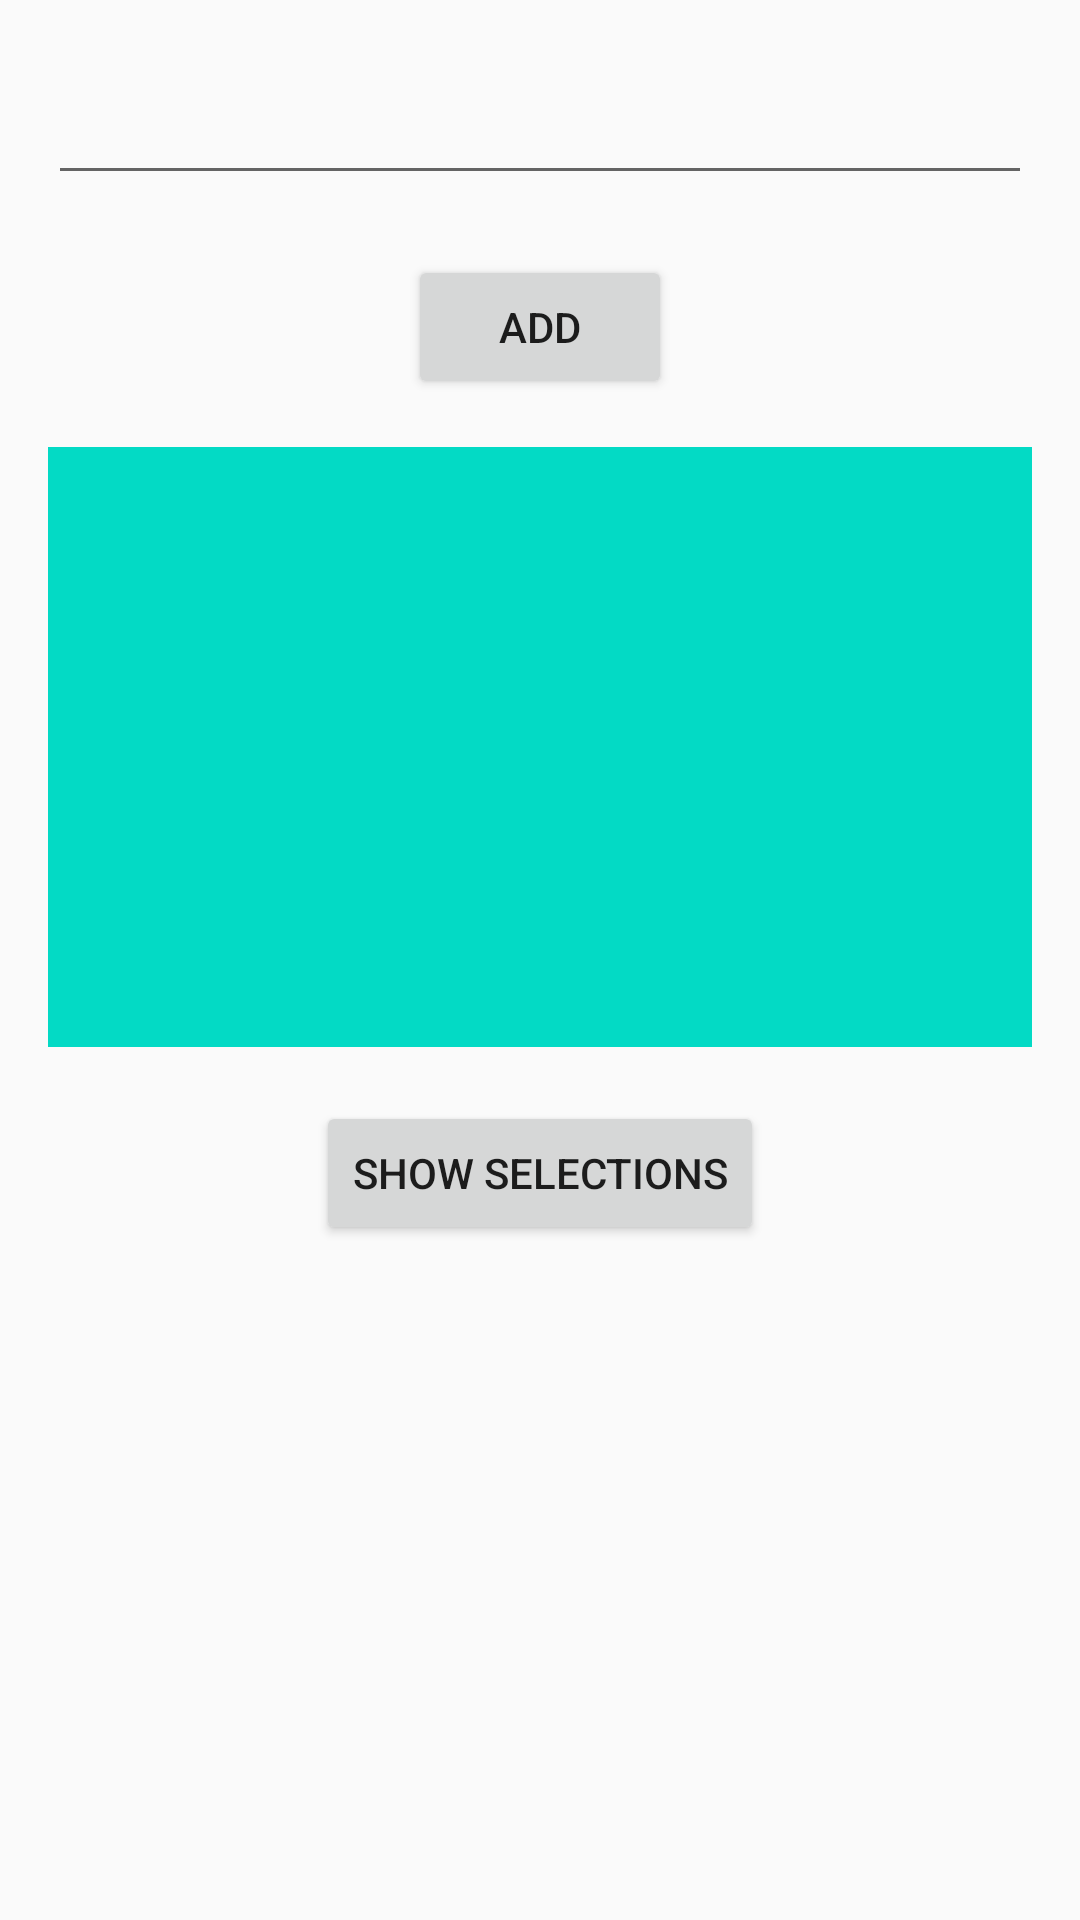

Reconstruct the res/layout file that produces this screen, plus the resources it refers to.
<!-- AndroidManifest.xml: application theme AppTheme -->
<!-- res/layout/chip.xml -->
<?xml version="1.0" encoding="utf-8"?>
<androidx.constraintlayout.widget.ConstraintLayout
    xmlns:android="http://schemas.android.com/apk/res/android"
    xmlns:app="http://schemas.android.com/apk/res-auto"
    xmlns:tools="http://schemas.android.com/tools"
    android:layout_width="match_parent"
    android:layout_height="match_parent"
    tools:context=".MainView.Chipp">

    <EditText
        android:id="@+id/editText_keyword"
        android:layout_width="0dp"
        android:layout_height="48dp"
        android:layout_marginStart="16dp"
        android:layout_marginLeft="16dp"
        android:layout_marginTop="17dp"
        android:layout_marginEnd="16dp"
        android:layout_marginRight="16dp"
        android:ems="10"
        android:inputType="text"
        app:layout_constraintEnd_toEndOf="parent"
        app:layout_constraintStart_toStartOf="parent"
        app:layout_constraintTop_toTopOf="parent" />

    <Button
        android:id="@+id/button_add"
        android:layout_width="wrap_content"
        android:layout_height="wrap_content"
        android:layout_marginTop="20dp"
        android:text="Add"
        app:layout_constraintEnd_toEndOf="parent"
        app:layout_constraintStart_toStartOf="parent"
        app:layout_constraintTop_toBottomOf="@+id/editText_keyword" />

    <com.google.android.material.chip.ChipGroup
        android:id="@+id/chipGroup"
        android:layout_width="0dp"
        android:layout_height="200dp"
        android:layout_marginStart="16dp"
        android:layout_marginLeft="16dp"
        android:layout_marginTop="16dp"
        android:layout_marginEnd="16dp"
        android:layout_marginRight="16dp"
        android:background="@color/colorAccent"
        app:layout_constraintEnd_toEndOf="parent"
        app:layout_constraintStart_toStartOf="parent"
        app:layout_constraintTop_toBottomOf="@+id/button_add" />

    <Button
        android:id="@+id/button_show"
        android:layout_width="wrap_content"
        android:layout_height="wrap_content"
        android:layout_marginTop="18dp"
        android:text="Show Selections"
        app:layout_constraintEnd_toEndOf="parent"
        app:layout_constraintStart_toStartOf="parent"
        app:layout_constraintTop_toBottomOf="@+id/chipGroup" />

</androidx.constraintlayout.widget.ConstraintLayout>
<!-- resources referenced by this layout -->
<resources>
  <color name="colorAccent">#03DAC5</color>
  <style name="AppTheme" parent="Theme.AppCompat.Light.DarkActionBar">
          
          <item name="colorPrimary">@color/colorPrimary</item>
          <item name="colorPrimaryDark">@color/colorPrimaryDark</item>
          <item name="colorAccent">@color/colorAccent</item>
          <item name="windowNoTitle">true</item>
          <item name="android:windowFullscreen">true</item>
      </style>
  <color name="colorPrimary">#6200EE</color>
  <color name="colorPrimaryDark">#3700B3</color>
</resources>
